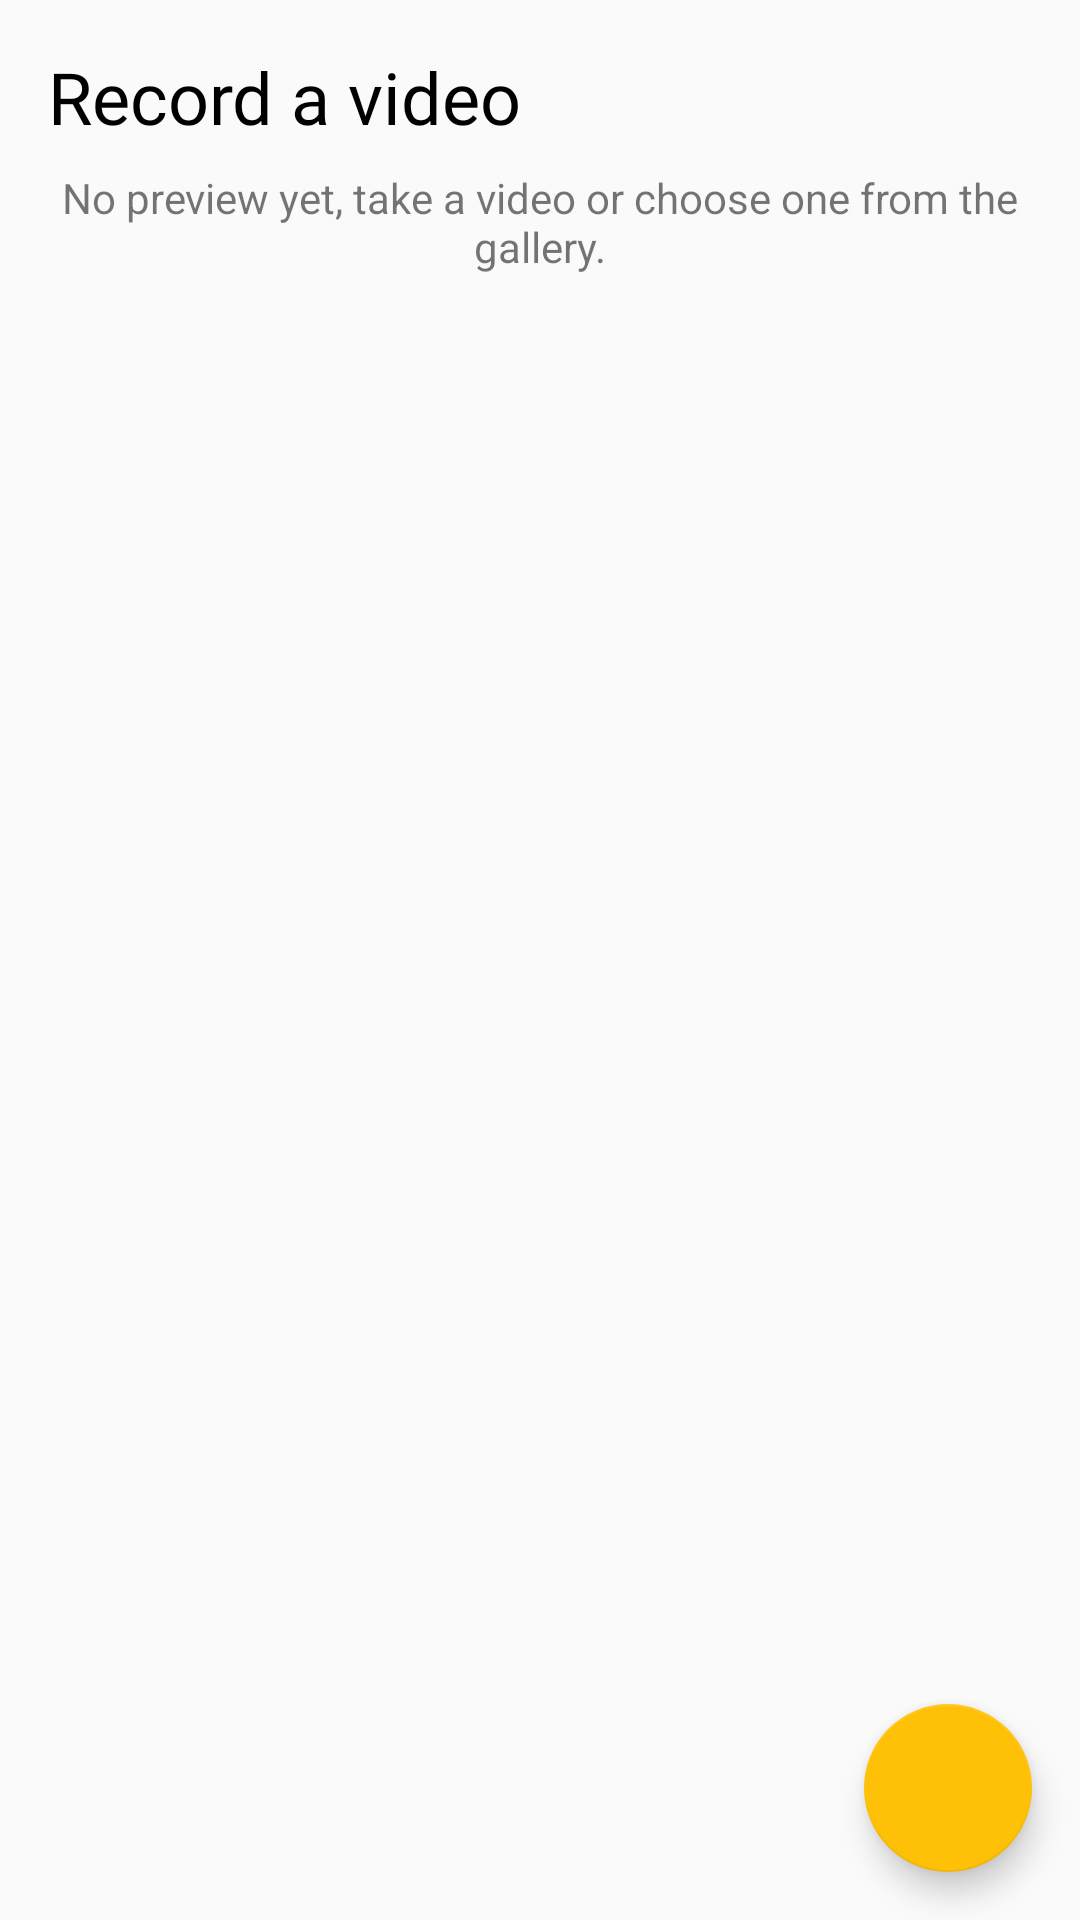

Reconstruct the res/layout file that produces this screen, plus the resources it refers to.
<!-- AndroidManifest.xml: activity theme AppTheme.NoActionBar -->
<!-- res/layout/activity_write_video.xml -->
<?xml version="1.0" encoding="utf-8"?>
<RelativeLayout xmlns:android="http://schemas.android.com/apk/res/android"
    xmlns:app="http://schemas.android.com/apk/res-auto"
    xmlns:tools="http://schemas.android.com/tools"
    android:layout_width="match_parent"
    android:layout_height="match_parent"
    tools:context="com.tagtoo.android.WritePictureActivity">

    <TextView
        android:id="@+id/title"
        android:layout_width="wrap_content"
        android:layout_height="wrap_content"
        android:layout_alignParentStart="true"
        android:layout_alignParentTop="true"
        android:layout_marginStart="16dp"
        android:layout_marginTop="16dp"
        android:fontFamily="@font/raleway_semibold"
        android:text="Record a video"
        android:textColor="@android:color/black"
        android:textSize="24sp"
        app:layout_constraintEnd_toEndOf="parent"
        app:layout_constraintHorizontal_bias="0.0"
        app:layout_constraintStart_toStartOf="parent"
        app:layout_constraintTop_toTopOf="parent" />

    <TextView
        android:id="@+id/previewText"
        android:layout_width="wrap_content"
        android:layout_height="wrap_content"
        android:layout_below="@+id/title"
        android:layout_centerHorizontal="true"
        android:layout_marginEnd="16dp"
        android:layout_marginStart="16dp"
        android:layout_marginTop="8dp"
        android:text="No preview yet, take a video or choose one from the gallery."
        android:textAlignment="center" />

    <ImageView
        android:id="@+id/preview"
        android:layout_width="150dp"
        android:layout_height="150dp"
        android:layout_below="@+id/previewText"
        android:layout_centerHorizontal="true"
        android:layout_marginTop="8dp"
        app:srcCompat="@drawable/ic_highlight_off_black_96dp" />

    <ImageButton
        android:id="@+id/cameraButton"
        android:layout_width="96dp"
        android:layout_height="144dp"
        android:layout_below="@+id/preview"
        android:layout_marginStart="8dp"
        android:layout_marginTop="8dp"
        android:layout_toEndOf="@+id/title"
        android:background="@drawable/button"
        android:backgroundTint="@color/colorAccent"
        android:elevation="4dp"
        android:tint="@android:color/white"
        app:srcCompat="@drawable/ic_camera_alt_black_48dp" />

    <ImageButton
        android:id="@+id/galleryButton"
        android:layout_width="96dp"
        android:layout_height="144dp"
        android:layout_alignEnd="@+id/title"
        android:layout_alignTop="@+id/cameraButton"
        android:layout_below="@+id/preview"
        android:layout_marginEnd="16dp"
        android:layout_marginTop="72dp"
        android:background="@drawable/button"
        android:backgroundTint="@color/colorPrimary"
        android:elevation="4dp"
        android:tint="@android:color/white"
        app:srcCompat="@drawable/ic_camera_roll_black_48dp" />

    <android.support.design.widget.FloatingActionButton
        android:id="@+id/sendButton"
        android:layout_width="wrap_content"
        android:layout_height="wrap_content"
        android:layout_alignParentBottom="true"
        android:layout_alignParentEnd="true"
        android:layout_margin="16dp"
        android:clickable="true"
        android:tint="@android:color/white"
        app:fabSize="normal"
        app:srcCompat="@drawable/ic_send_black_24dp" />

</RelativeLayout>
<!-- resources referenced by this layout -->
<resources>
  <color name="colorAccent">#ffc107</color>
  <color name="colorPrimary">#03a9f4</color>
  <!-- drawable button (drawable) -->
  <?xml version="1.0" encoding="utf-8"?>
  <ripple xmlns:android="http://schemas.android.com/apk/res/android"
      android:color="?attr/colorControlHighlight">
      <item android:drawable="@drawable/button_shape" />
  </ripple>
  <!-- drawable ic_camera_roll_black_48dp (drawable) -->
  <vector android:height="48dp" android:viewportHeight="24.0"
      android:viewportWidth="24.0" android:width="48dp" xmlns:android="http://schemas.android.com/apk/res/android">
      <path android:fillColor="#FF000000" android:pathData="M14,5c0,-1.1 -0.9,-2 -2,-2h-1L11,2c0,-0.55 -0.45,-1 -1,-1L6,1c-0.55,0 -1,0.45 -1,1v1L4,3c-1.1,0 -2,0.9 -2,2v15c0,1.1 0.9,2 2,2h8c1.1,0 2,-0.9 2,-2h8L22,5h-8zM12,18h-2v-2h2v2zM12,9h-2L10,7h2v2zM16,18h-2v-2h2v2zM16,9h-2L14,7h2v2zM20,18h-2v-2h2v2zM20,9h-2L18,7h2v2z"/>
  </vector>
  <!-- drawable ic_highlight_off_black_96dp (drawable) -->
  <vector android:height="96dp" android:viewportHeight="24.0"
      android:viewportWidth="24.0" android:width="96dp" xmlns:android="http://schemas.android.com/apk/res/android">
      <path android:fillColor="#FF000000" android:pathData="M14.59,8L12,10.59 9.41,8 8,9.41 10.59,12 8,14.59 9.41,16 12,13.41 14.59,16 16,14.59 13.41,12 16,9.41 14.59,8zM12,2C6.47,2 2,6.47 2,12s4.47,10 10,10 10,-4.47 10,-10S17.53,2 12,2zM12,20c-4.41,0 -8,-3.59 -8,-8s3.59,-8 8,-8 8,3.59 8,8 -3.59,8 -8,8z"/>
  </vector>
  <style name="AppTheme.NoActionBar">
          <item name="windowActionBar">false</item>
          <item name="windowNoTitle">true</item>
  
      </style>
</resources>
